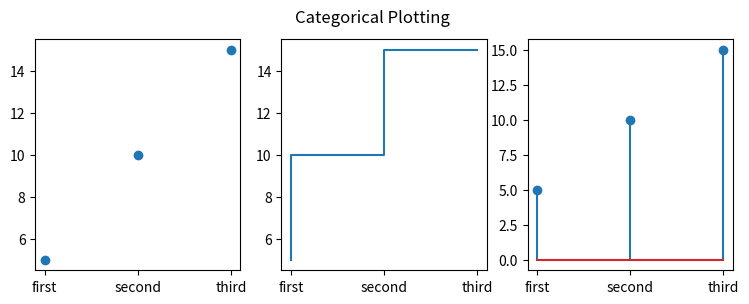

Generate this figure with matplotlib:
import matplotlib as mpl
import matplotlib.pyplot as plt
import numpy as np

names = ['first', 'second', 'third']
values = [5, 10, 15]

plt.figure(figsize=(9, 3))

plt.subplot(131)
plt.scatter(names, values)
plt.subplot(132)
plt.step(names, values)
plt.subplot(133)
plt.stem(names, values)
plt.suptitle('Categorical Plotting')
plt.show()

plt.show()